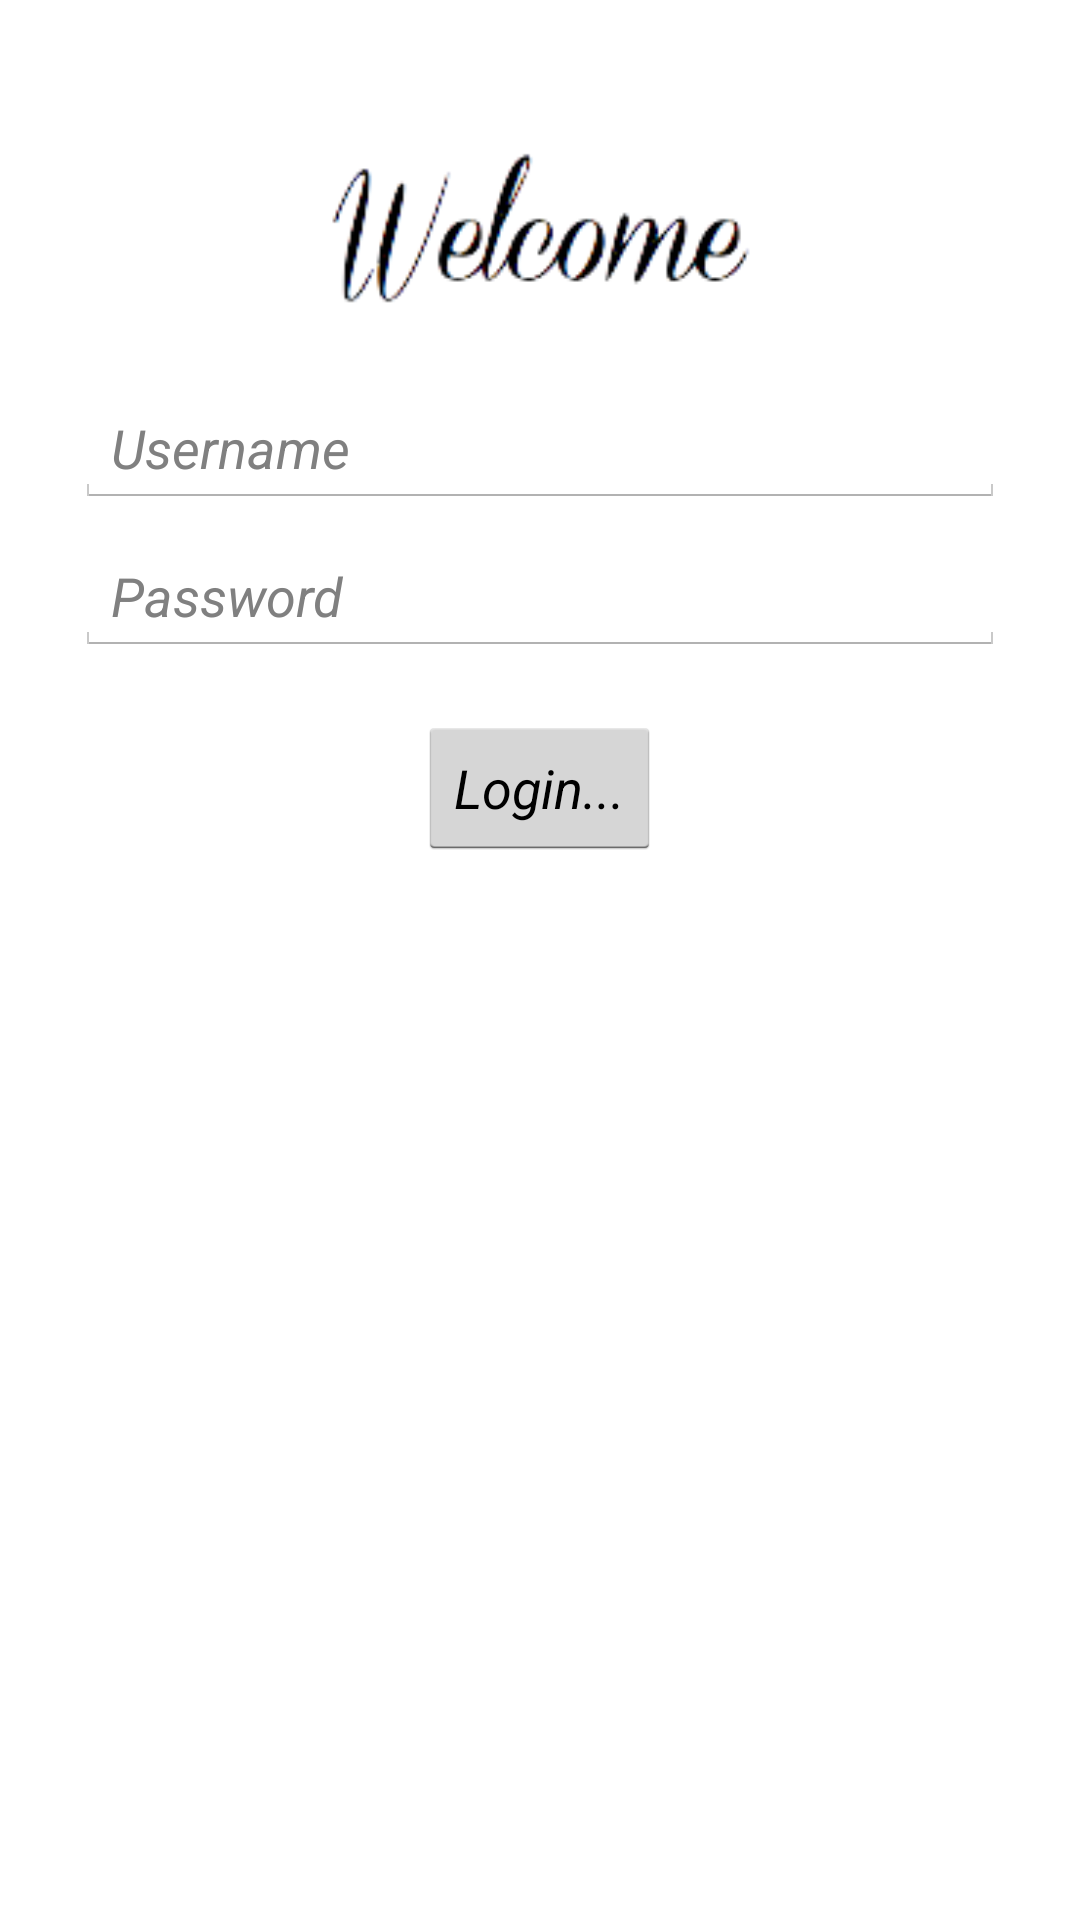

Write the Android layout XML for this screen, with the resource values it uses.
<!-- AndroidManifest.xml: application theme AppTheme -->
<!-- res/layout/activity_main.xml -->
<?xml version="1.0" encoding="utf-8"?>
    <LinearLayout
        android:orientation="vertical"
        android:layout_width="fill_parent"
        android:layout_height="fill_parent"
        xmlns:android="http://schemas.android.com/apk/res/android"
        android:layout_marginTop="35dp"
        android:padding="25dp"
        android:animateLayoutChanges="true"
        android:id="@+id/login_container"
        android:focusable="true"
        android:focusableInTouchMode="true">
        

        <ImageView
            android:layout_width="163dp"
            android:layout_height="105dp"
            android:id="@+id/welcome_image"
            android:layout_gravity="center_horizontal"
            android:src="@drawable/welcome_icon"
            android:scaleType="fitCenter"/>

        <EditText
            android:layout_width="match_parent"
            android:layout_height="wrap_content"
            android:id="@+id/username_editText"
            android:hint="Username"
            android:textStyle="italic"
            android:layout_marginBottom="10dp"/>

        <EditText
            android:layout_width="match_parent"
            android:layout_height="wrap_content"
            android:id="@+id/password_editText"
            android:hint="Password"
            android:textStyle="italic"
            android:layout_marginBottom="20dp"/>

        <Button
            android:layout_width="wrap_content"
            android:layout_height="wrap_content"
            android:text="Login..."
            android:id="@+id/doLogin_btn"
            android:layout_gravity="center_horizontal"
            android:textStyle="italic"
            android:onClick="goToCardLayout"/>


        
        
            
            
            


    </LinearLayout>
<!-- resources referenced by this layout -->
<resources>
  <!-- drawable welcome_icon: png bitmap (drawable-xhdpi, 12657 bytes) -->
  <style name="AppTheme" parent="android:Theme.Holo.Light">
          
      </style>
</resources>
